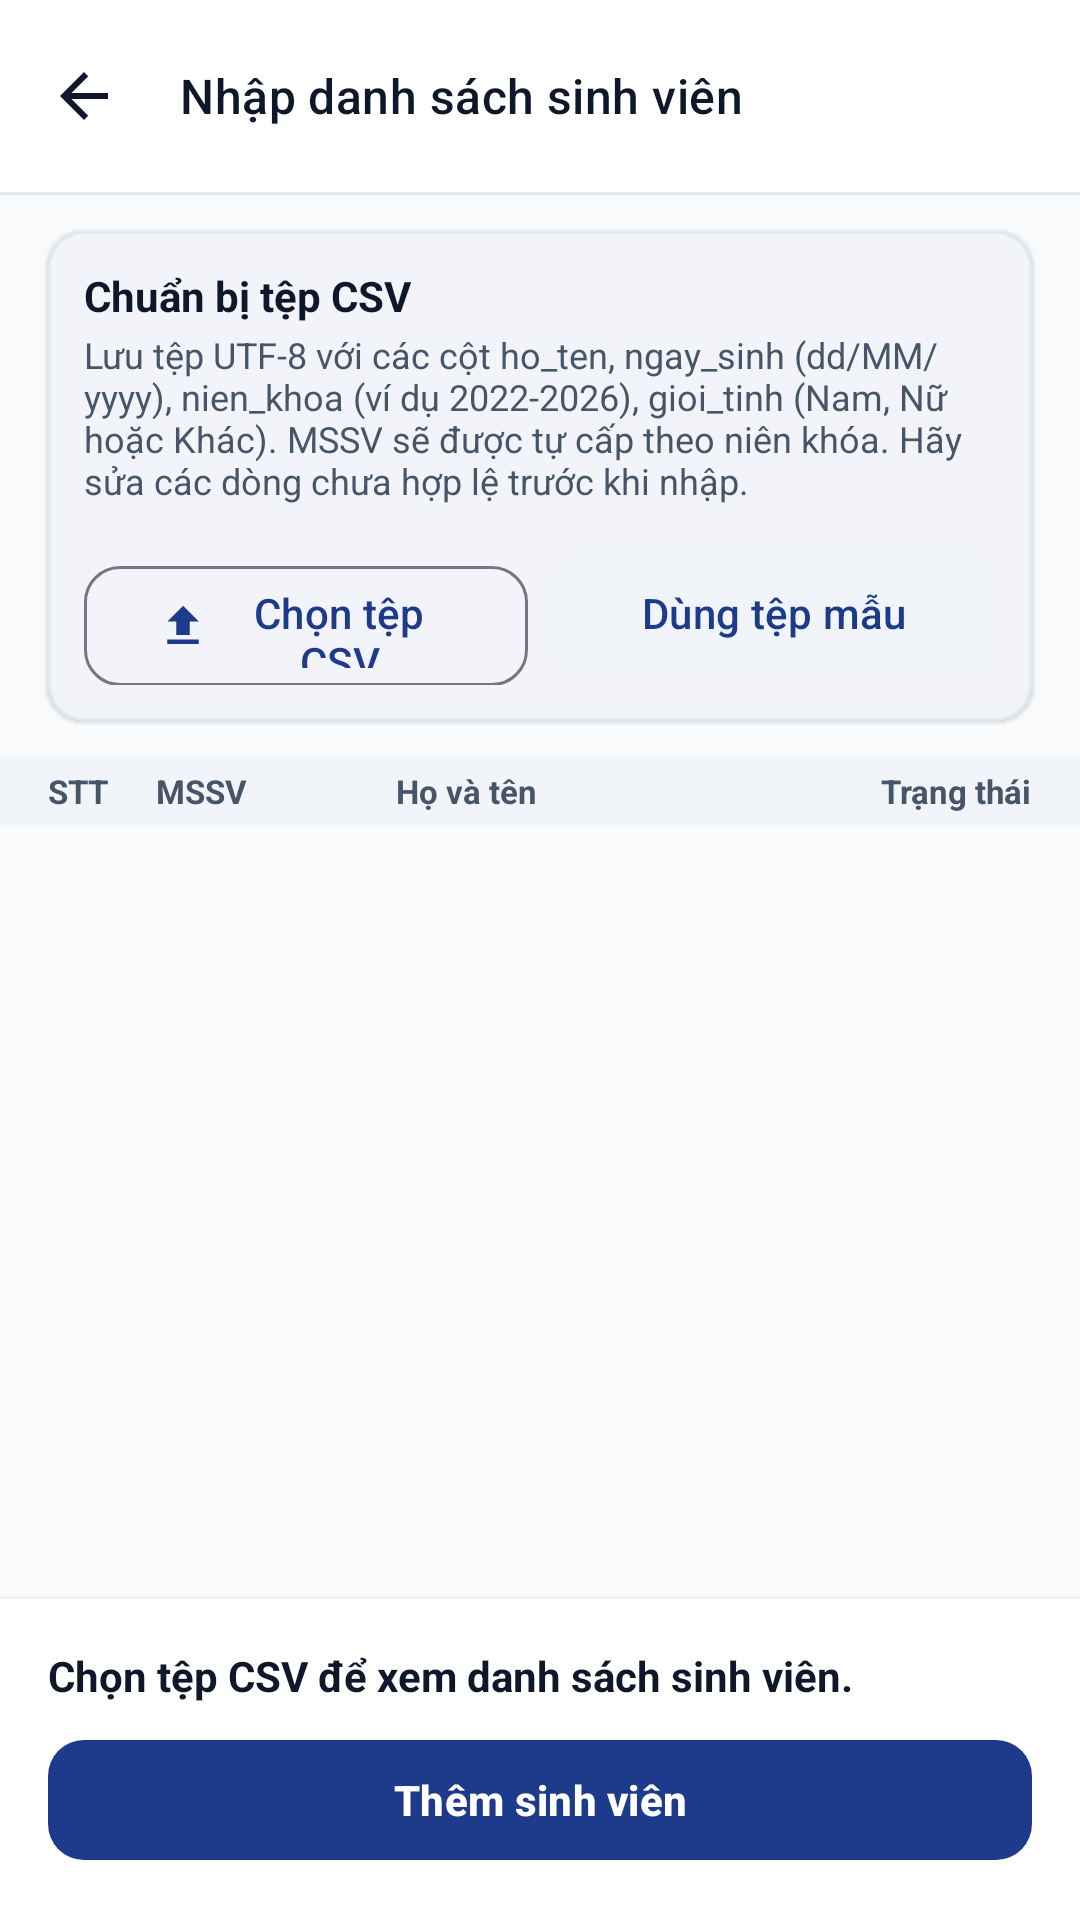

This screen was rendered from an Android layout file. Write that file and the resources it references.
<!-- AndroidManifest.xml: application theme Theme.TH9 -->
<!-- res/layout/activity_csv_import_preview.xml -->
<?xml version="1.0" encoding="utf-8"?>
<androidx.coordinatorlayout.widget.CoordinatorLayout xmlns:android="http://schemas.android.com/apk/res/android"
    xmlns:app="http://schemas.android.com/apk/res-auto"
    xmlns:tools="http://schemas.android.com/tools"
    android:layout_width="match_parent"
    android:layout_height="match_parent"
    android:background="@color/background">

    <com.google.android.material.appbar.AppBarLayout
        android:layout_width="match_parent"
        android:layout_height="wrap_content"
        android:background="@color/surface"
        app:elevation="0dp">

        <com.google.android.material.appbar.MaterialToolbar
            android:id="@+id/toolbar_csv"
            android:layout_width="match_parent"
            android:layout_height="?attr/actionBarSize"
            app:navigationIcon="@drawable/ic_arrow_back"
            app:title="@string/csv_import_title"
            app:titleTextAppearance="@style/TextAppearance.Material3.TitleMedium"
            app:titleTextColor="@color/text_primary" />

        <View
            android:layout_width="match_parent"
            android:layout_height="1dp"
            android:background="@color/divider" />
    </com.google.android.material.appbar.AppBarLayout>

    <LinearLayout
        android:layout_width="match_parent"
        android:layout_height="match_parent"
        android:orientation="vertical"
        app:layout_behavior="@string/appbar_scrolling_view_behavior">

        
        <com.google.android.material.card.MaterialCardView
            android:layout_width="match_parent"
            android:layout_height="wrap_content"
            android:layout_marginStart="@dimen/spacing_lg"
            android:layout_marginTop="@dimen/spacing_md"
            android:layout_marginEnd="@dimen/spacing_lg"
            app:cardCornerRadius="@dimen/corner_md"
            app:cardElevation="1dp"
            app:strokeColor="@color/divider"
            app:strokeWidth="1dp">

            <LinearLayout
                android:layout_width="match_parent"
                android:layout_height="wrap_content"
                android:orientation="vertical"
                android:padding="@dimen/spacing_md">

                <TextView
                    android:layout_width="wrap_content"
                    android:layout_height="wrap_content"
                    android:text="@string/csv_guide_title"
                    android:textColor="@color/text_primary"
                    android:textSize="@dimen/text_body"
                    android:textStyle="bold" />

                <TextView
                    android:layout_width="wrap_content"
                    android:layout_height="wrap_content"
                    android:layout_marginTop="2dp"
                    android:text="@string/csv_guide_content"
                    android:textColor="@color/text_secondary"
                    android:textSize="@dimen/text_caption" />

                <LinearLayout
                    android:layout_width="match_parent"
                    android:layout_height="wrap_content"
                    android:layout_marginTop="@dimen/spacing_md"
                    android:orientation="horizontal">

                    <com.google.android.material.button.MaterialButton
                        android:id="@+id/btn_csv_pick_file"
                        style="@style/Widget.Material3.Button.OutlinedButton"
                        android:layout_width="0dp"
                        android:layout_height="@dimen/min_touch_target"
                        android:layout_marginEnd="@dimen/spacing_xs"
                        android:layout_weight="1"
                        android:text="@string/csv_btn_pick"
                        android:textColor="@color/primary"
                        app:cornerRadius="@dimen/corner_md"
                        app:icon="@drawable/ic_file_upload"
                        app:iconTint="@color/primary" />

                    <com.google.android.material.button.MaterialButton
                        android:id="@+id/btn_csv_sample_file"
                        style="@style/Widget.Material3.Button.TonalButton"
                        android:layout_width="0dp"
                        android:layout_height="@dimen/min_touch_target"
                        android:layout_marginStart="@dimen/spacing_xs"
                        android:layout_weight="1"
                        android:text="@string/csv_btn_sample"
                        android:textColor="@color/primary"
                        app:cornerRadius="@dimen/corner_md" />
                </LinearLayout>
            </LinearLayout>
        </com.google.android.material.card.MaterialCardView>

        
        <LinearLayout
            android:layout_width="match_parent"
            android:layout_height="wrap_content"
            android:layout_marginTop="@dimen/spacing_md"
            android:background="@color/surface_variant"
            android:gravity="center_vertical"
            android:orientation="horizontal"
            android:paddingStart="@dimen/spacing_lg"
            android:paddingTop="@dimen/spacing_xs"
            android:paddingEnd="@dimen/spacing_lg"
            android:paddingBottom="@dimen/spacing_xs">

            <TextView
                android:layout_width="36dp"
                android:layout_height="wrap_content"
                android:text="STT"
                android:textColor="@color/text_secondary"
                android:textSize="11sp"
                android:textStyle="bold" />

            <TextView
                android:layout_width="80dp"
                android:layout_height="wrap_content"
                android:text="MSSV"
                android:textColor="@color/text_secondary"
                android:textSize="11sp"
                android:textStyle="bold" />

            <TextView
                android:layout_width="0dp"
                android:layout_height="wrap_content"
                android:layout_weight="1"
                android:text="Họ và tên"
                android:textColor="@color/text_secondary"
                android:textSize="11sp"
                android:textStyle="bold" />

            <TextView
                android:layout_width="wrap_content"
                android:layout_height="wrap_content"
                android:text="Trạng thái"
                android:textColor="@color/text_secondary"
                android:textSize="11sp"
                android:textStyle="bold" />
        </LinearLayout>

        
        <androidx.recyclerview.widget.RecyclerView
            android:id="@+id/rv_csv_rows"
            android:layout_width="match_parent"
            android:layout_height="0dp"
            android:layout_weight="1"
            tools:itemCount="5"
            tools:listitem="@layout/item_csv_row" />

        
        <LinearLayout
            android:layout_width="match_parent"
            android:layout_height="wrap_content"
            android:background="@color/surface"
            android:elevation="4dp"
            android:orientation="vertical"
            android:padding="@dimen/spacing_lg">

            <TextView
                android:id="@+id/tv_csv_summary"
                android:layout_width="wrap_content"
                android:layout_height="wrap_content"
                android:text="Chọn tệp CSV để xem danh sách sinh viên."
                android:textColor="@color/text_primary"
                android:textSize="@dimen/text_body"
                android:textStyle="bold" />

            <com.google.android.material.button.MaterialButton
                android:id="@+id/btn_csv_confirm_import"
                android:layout_width="match_parent"
                android:layout_height="@dimen/min_touch_target"
                android:layout_marginTop="@dimen/spacing_sm"
                android:text="Thêm sinh viên"
                android:textColor="@color/white"
                android:textStyle="bold"
                app:cornerRadius="@dimen/corner_md" />
        </LinearLayout>

    </LinearLayout>

</androidx.coordinatorlayout.widget.CoordinatorLayout>
<!-- res/layout/item_csv_row.xml (included above) -->
<?xml version="1.0" encoding="utf-8"?>
<LinearLayout xmlns:android="http://schemas.android.com/apk/res/android"
    xmlns:tools="http://schemas.android.com/tools"
    android:layout_width="match_parent"
    android:layout_height="wrap_content"
    android:gravity="center_vertical"
    android:orientation="horizontal"
    android:paddingStart="@dimen/spacing_md"
    android:paddingTop="@dimen/spacing_sm"
    android:paddingEnd="@dimen/spacing_md"
    android:paddingBottom="@dimen/spacing_sm">

    <TextView
        android:id="@+id/tv_csv_stt"
        android:layout_width="36dp"
        android:layout_height="wrap_content"
        android:textColor="@color/text_tertiary"
        android:textSize="@dimen/text_body_sm"
        tools:text="1" />

    <TextView
        android:id="@+id/tv_csv_mssv"
        android:layout_width="80dp"
        android:layout_height="wrap_content"
        android:textColor="@color/text_primary"
        android:textSize="@dimen/text_body_sm"
        android:textStyle="bold"
        tools:text="20210001" />

    <LinearLayout
        android:layout_width="0dp"
        android:layout_height="wrap_content"
        android:layout_weight="1"
        android:orientation="vertical">

        <TextView
            android:id="@+id/tv_csv_name"
            android:layout_width="wrap_content"
            android:layout_height="wrap_content"
            android:textColor="@color/text_primary"
            android:textSize="@dimen/text_body_sm"
            tools:text="Nguyễn Văn An" />

        <TextView
            android:id="@+id/tv_csv_details"
            android:layout_width="wrap_content"
            android:layout_height="wrap_content"
            android:textColor="@color/text_secondary"
            android:textSize="11sp"
            tools:text="Ngày sinh: 01/01/2004 · Niên khóa: 2022–2026 · Nam" />

        <TextView
            android:id="@+id/tv_csv_error_reason"
            android:layout_width="wrap_content"
            android:layout_height="wrap_content"
            android:textColor="@color/status_absent"
            android:textSize="11sp"
            android:visibility="gone"
            tools:text="Lỗi: Thiếu MSSV"
            tools:visibility="visible" />
    </LinearLayout>

    <TextView
        android:id="@+id/tv_csv_status_badge"
        android:layout_width="wrap_content"
        android:layout_height="wrap_content"
        android:background="@drawable/bg_badge_present"
        android:textColor="@color/on_status_present_container"
        android:textSize="11sp"
        android:textStyle="bold"
        tools:text="Hợp lệ" />

</LinearLayout>
<!-- resources referenced by this layout -->
<resources>
  <color name="background">#F8FAFC</color>
  <color name="divider">#E2E8F0</color>
  <color name="on_status_present_container">#14532D</color>
  <color name="primary">#1E3A8A</color>
  <color name="status_absent">#DC2626</color>
  <color name="surface">#FFFFFF</color>
  <color name="surface_variant">#F1F5F9</color>
  <color name="text_primary">#0F172A</color>
  <color name="text_secondary">#475569</color>
  <color name="text_tertiary">#94A3B8</color>
  <color name="white">#FFFFFFFF</color>
  <dimen name="corner_md">12dp</dimen>
  <dimen name="min_touch_target">48dp</dimen>
  <dimen name="spacing_lg">16dp</dimen>
  <dimen name="spacing_md">12dp</dimen>
  <dimen name="spacing_sm">8dp</dimen>
  <dimen name="spacing_xs">4dp</dimen>
  <dimen name="text_body">14sp</dimen>
  <dimen name="text_body_sm">13sp</dimen>
  <dimen name="text_caption">12sp</dimen>
  <!-- drawable bg_badge_present (drawable) -->
  <?xml version="1.0" encoding="utf-8"?>
  <shape xmlns:android="http://schemas.android.com/apk/res/android"
      android:shape="rectangle">
      <solid android:color="@color/status_present_container" />
      <corners android:radius="6dp" />
      <padding
          android:left="8dp"
          android:top="3dp"
          android:right="8dp"
          android:bottom="3dp" />
  </shape>
  <!-- drawable ic_arrow_back (drawable) -->
  <vector xmlns:android="http://schemas.android.com/apk/res/android"
      android:width="24dp"
      android:height="24dp"
      android:viewportWidth="24"
      android:viewportHeight="24">
      <path
          android:fillColor="@color/text_primary"
          android:pathData="M20,11H7.83l5.59,-5.59L12,4l-8,8 8,8 1.41,-1.41L7.83,13H20v-2z"/>
  </vector>
  <!-- drawable ic_file_upload (drawable) -->
  <vector xmlns:android="http://schemas.android.com/apk/res/android"
      android:width="24dp"
      android:height="24dp"
      android:viewportWidth="24"
      android:viewportHeight="24">
      <path
          android:fillColor="@color/text_secondary"
          android:pathData="M9,16h6v-6h4l-7,-7 -7,7h4zm-4,2h14v2H5z"/>
  </vector>
  <string name="csv_btn_pick">Chọn tệp CSV</string>
  <string name="csv_btn_sample">Dùng tệp mẫu</string>
  <string name="csv_guide_content">Lưu tệp UTF-8 với các cột ho_ten, ngay_sinh (dd/MM/yyyy), nien_khoa (ví dụ 2022-2026), gioi_tinh (Nam, Nữ hoặc Khác). MSSV sẽ được tự cấp theo niên khóa. Hãy sửa các dòng chưa hợp lệ trước khi nhập.</string>
  <string name="csv_guide_title">Chuẩn bị tệp CSV</string>
  <string name="csv_import_title">Nhập danh sách sinh viên</string>
  <style name="Theme.TH9" parent="Base.Theme.TH9" />
  <color name="status_present_container">#DCFCE7</color>
  <color name="on_primary">#FFFFFF</color>
  <color name="primary_container">#DBEAFE</color>
  <color name="on_primary_container">#1E3A8A</color>
  <color name="secondary">#475569</color>
  <color name="on_secondary">#FFFFFF</color>
  <color name="secondary_container">#F1F5F9</color>
  <style name="Widget.App.CardView" parent="Widget.Material3.CardView.Elevated">
          <item name="cardElevation">1dp</item>
          <item name="cardCornerRadius">14dp</item>
          <item name="strokeColor">@color/divider</item>
          <item name="strokeWidth">1dp</item>
          <item name="cardBackgroundColor">@color/surface_card</item>
      </style>
  <color name="surface_card">#FFFFFF</color>
</resources>
